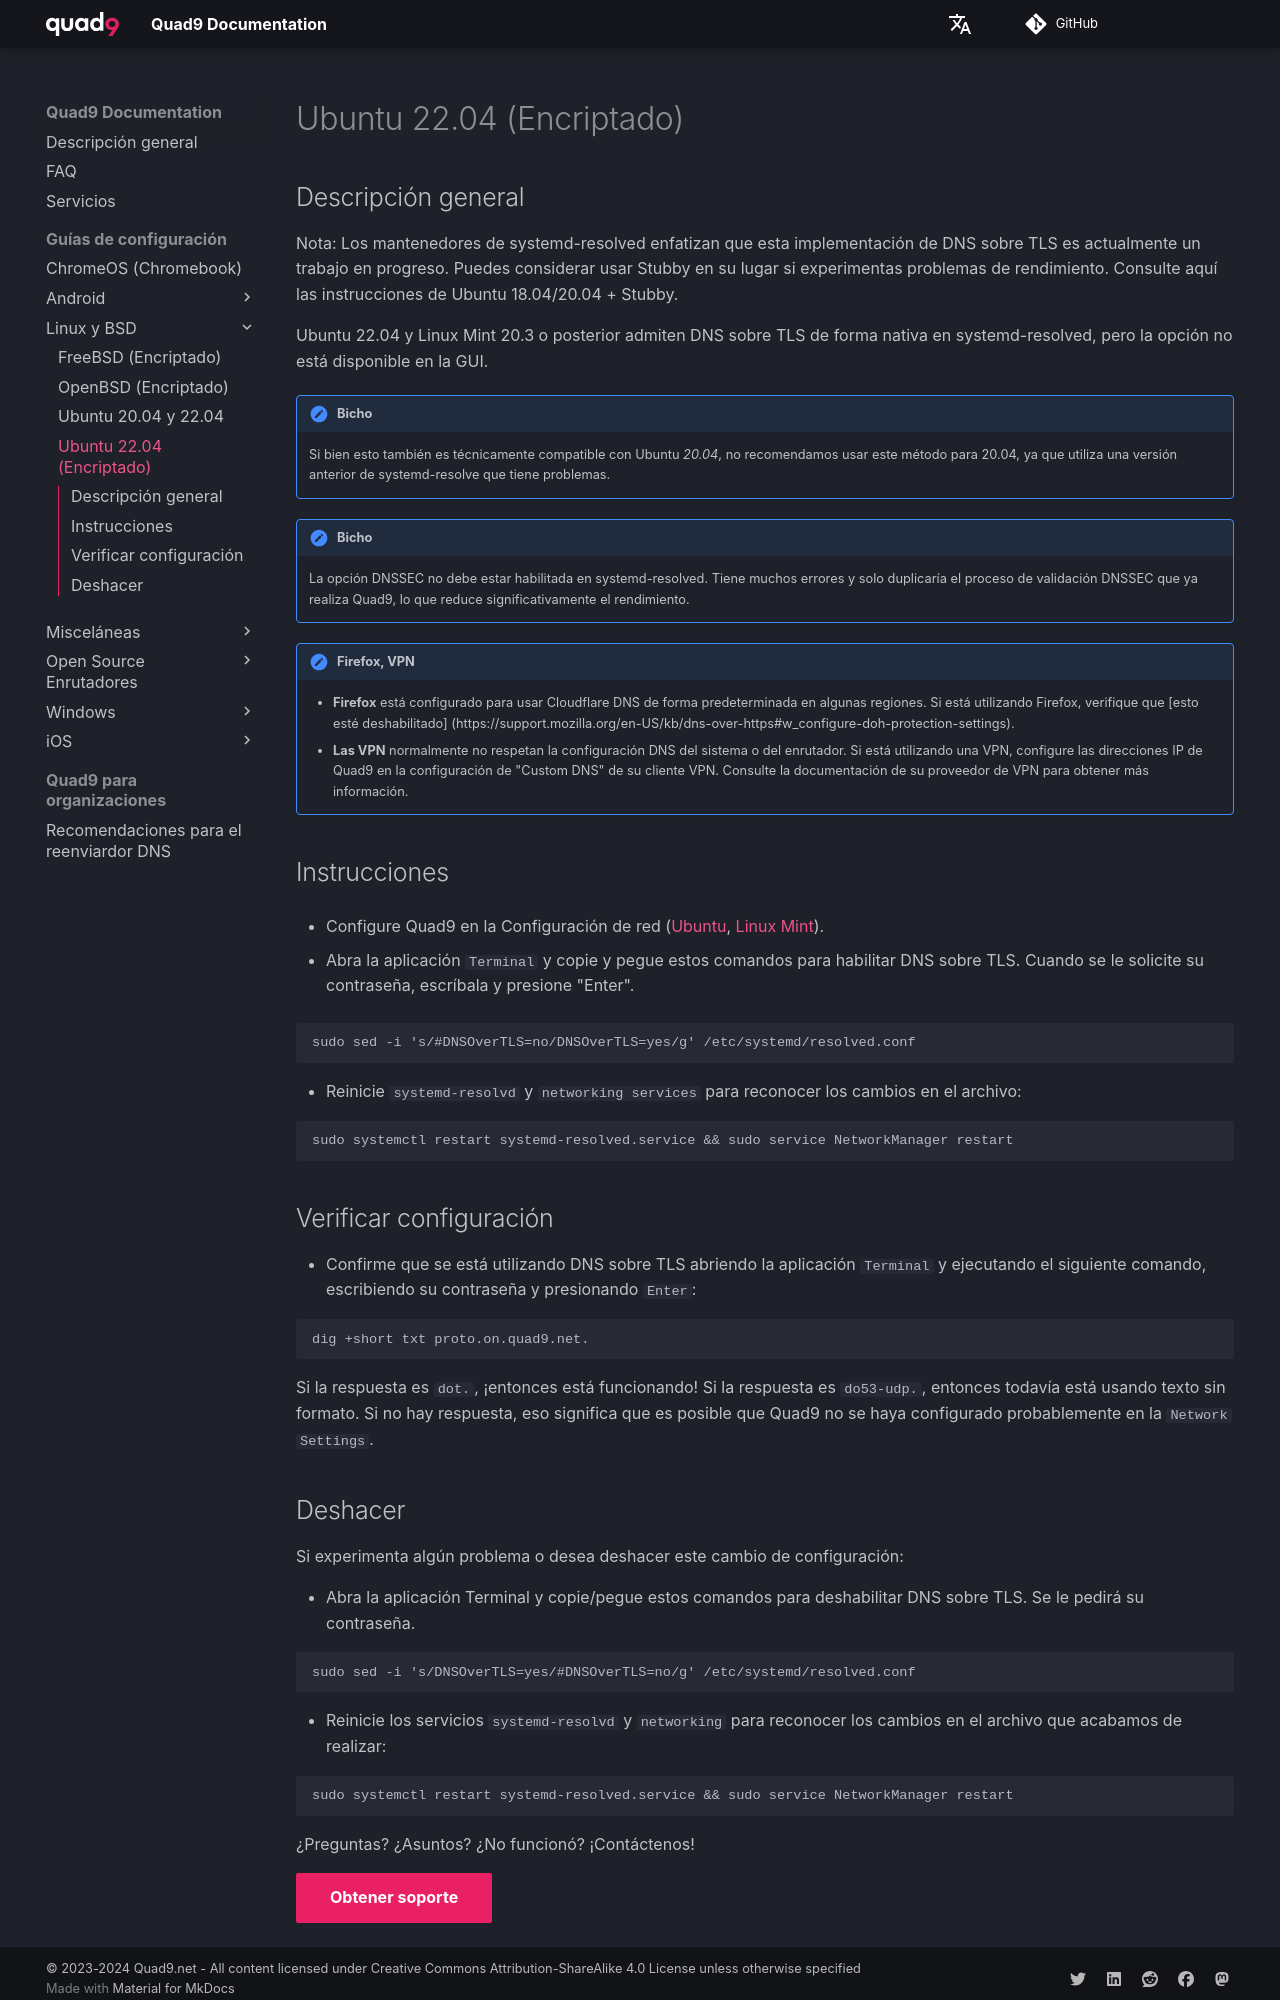

repository: Quad9DNS/documentation · page: es/Guías_de_configuración/Linux_y_BSD/Ubuntu_22.04_(Encriptado)/index.html · generator: mkdocs

## Descripción general

Nota: Los mantenedores de systemd-resolved enfatizan que esta implementación de DNS sobre TLS es actualmente un trabajo en progreso. Puedes considerar usar Stubby en su lugar si experimentas problemas de rendimiento. Consulte aquí las instrucciones de Ubuntu 18.04/20.04 + Stubby.

Ubuntu 22.04 y Linux Mint 20.3 o posterior admiten DNS sobre TLS de forma nativa en systemd-resolved, pero la opción no está disponible en la GUI.

!!! bicho
     Si bien esto también es técnicamente compatible con Ubuntu *20.04*, no recomendamos usar este método para 20.04, ya que utiliza una versión anterior de systemd-resolve que tiene problemas.

!!! bicho
     La opción DNSSEC no debe estar habilitada en systemd-resolved. Tiene muchos errores y solo duplicaría el proceso de validación DNSSEC que ya realiza Quad9, lo que reduce significativamente el rendimiento.

!!! advertencia "Firefox, VPN"
     * **Firefox** está configurado para usar Cloudflare DNS de forma predeterminada en algunas regiones. Si está utilizando Firefox, verifique que [esto esté deshabilitado] (https://support.mozilla.org/en-US/kb/dns-over-https#w_configure-doh-protection-settings).
     * **Las VPN** normalmente no respetan la configuración DNS del sistema o del enrutador. Si está utilizando una VPN, configure las direcciones IP de Quad9 en la configuración de "Custom DNS" de su cliente VPN. Consulte la documentación de su proveedor de VPN para obtener más información.

## Instrucciones

* Configure Quad9 en la Configuración de red ([Ubuntu](editme), [Linux Mint](editme)).

* Abra la aplicación `Terminal` y copie y pegue estos comandos para habilitar DNS sobre TLS. Cuando se le solicite su contraseña, escríbala y presione "Enter".

```
sudo sed -i 's/#DNSOverTLS=no/DNSOverTLS=yes/g' /etc/systemd/resolved.conf
```

* Reinicie `systemd-resolvd` y `networking services` para reconocer los cambios en el archivo:

```
sudo systemctl restart systemd-resolved.service && sudo service NetworkManager restart
```
## Verificar configuración

* Confirme que se está utilizando DNS sobre TLS abriendo la aplicación `Terminal` y ejecutando el siguiente comando, escribiendo su contraseña y presionando `Enter`:

```
dig +short txt proto.on.quad9.net.

```
Si la respuesta es `dot.`, ¡entonces está funcionando! Si la respuesta es `do53-udp.`, entonces todavía está usando texto sin formato. Si no hay respuesta, eso significa que es posible que Quad9 no se haya configurado probablemente en la `Network Settings`.
